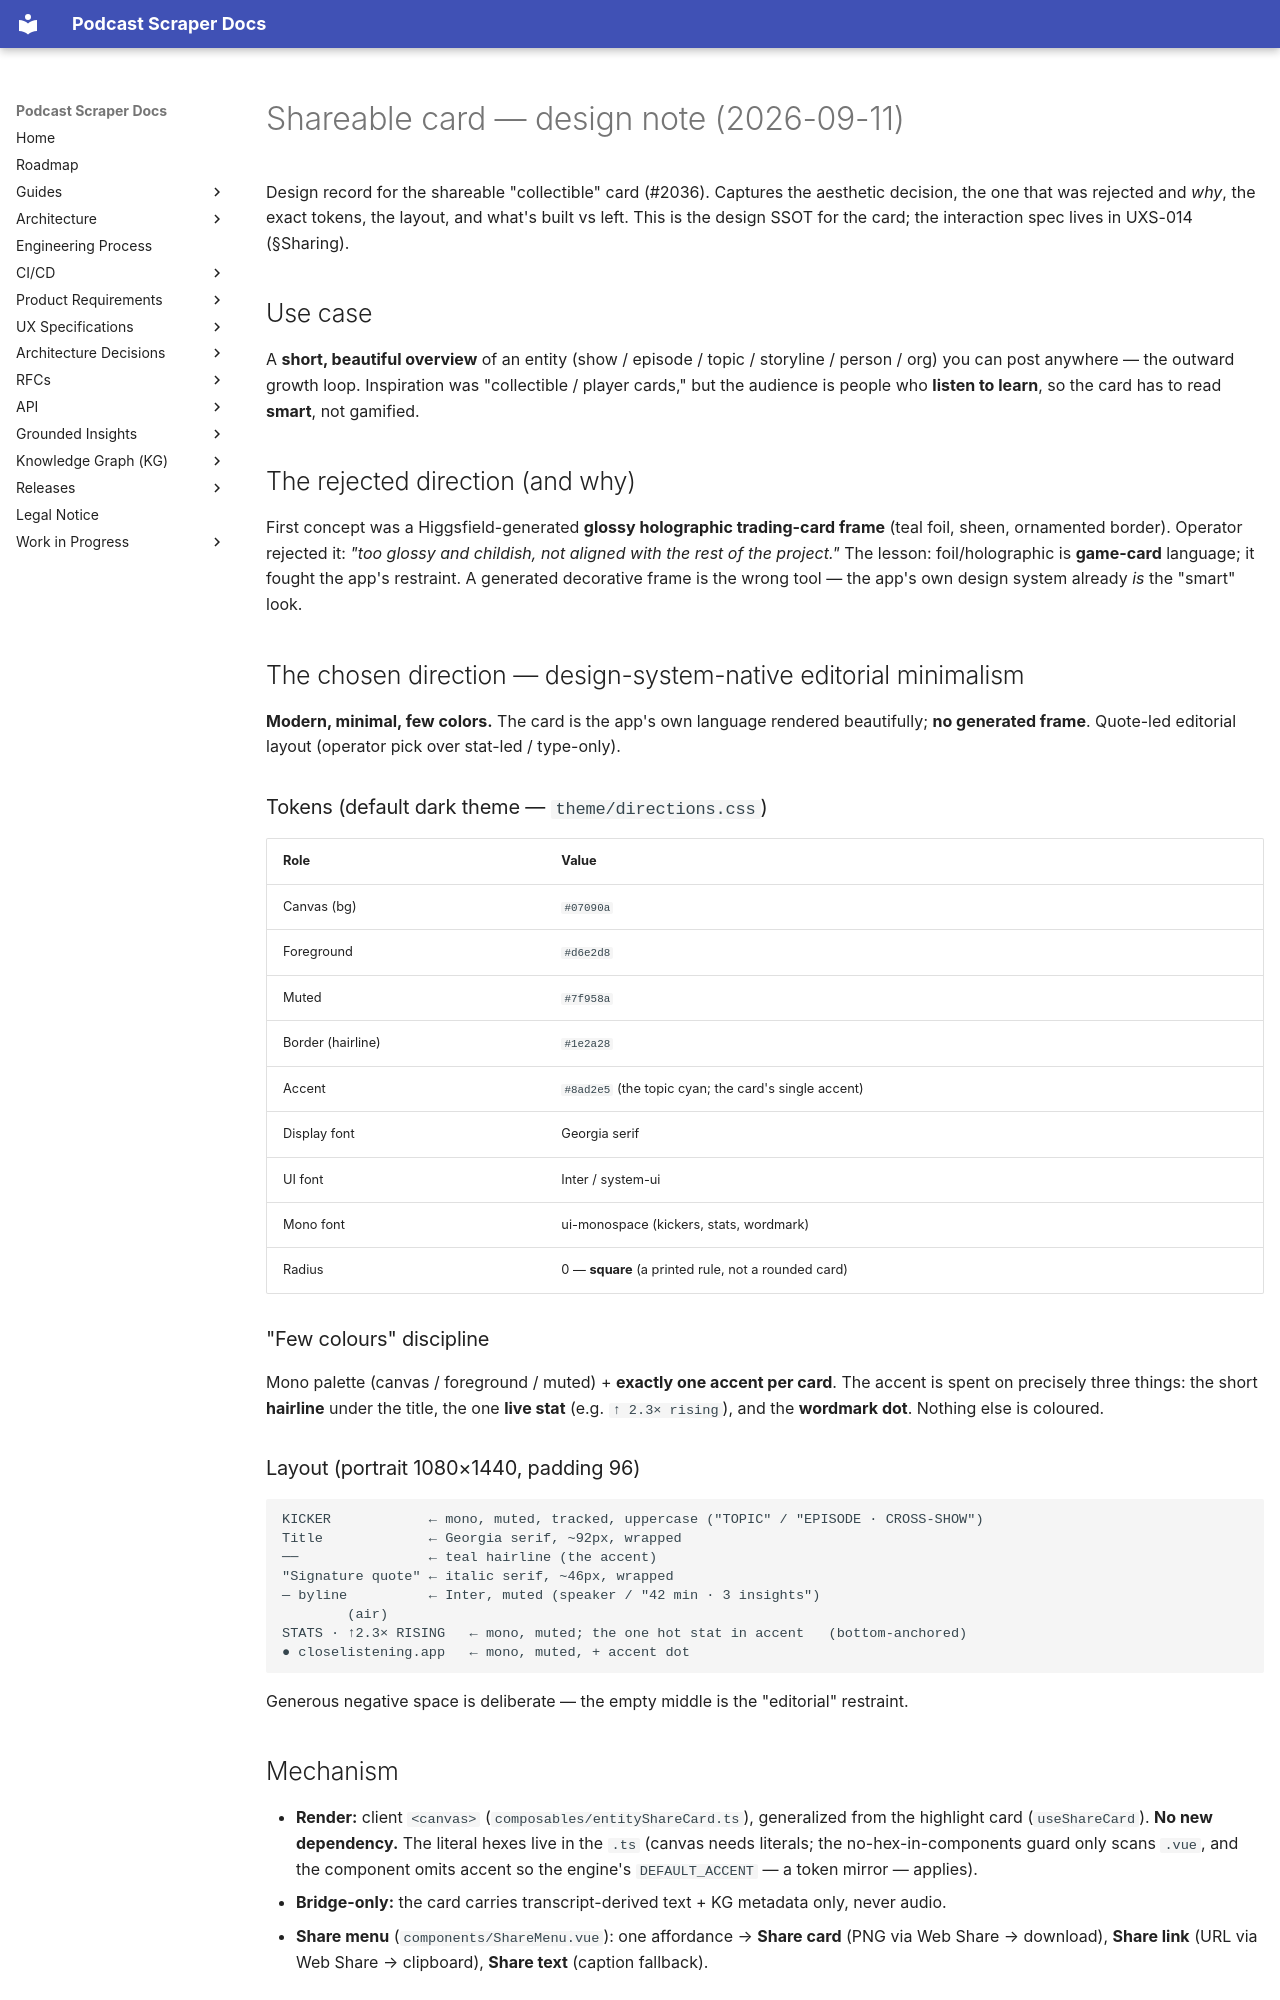

repository: chipi/podcast_scraper · page: wip/2026-09-11-share-card-design/index.html · generator: mkdocs

# Shareable card — design note (2026-09-11)

Design record for the shareable "collectible" card (#2036). Captures the aesthetic decision, the
one that was rejected and *why*, the exact tokens, the layout, and what's built vs left. This is the
design SSOT for the card; the interaction spec lives in UXS-014 (§Sharing).

## Use case

A **short, beautiful overview** of an entity (show / episode / topic / storyline / person / org)
you can post anywhere — the outward growth loop. Inspiration was "collectible / player cards," but
the audience is people who **listen to learn**, so the card has to read **smart**, not gamified.

## The rejected direction (and why)

First concept was a Higgsfield-generated **glossy holographic trading-card frame** (teal foil,
sheen, ornamented border). Operator rejected it: *"too glossy and childish, not aligned with the
rest of the project."* The lesson: foil/holographic is **game-card** language; it fought the app's
restraint. A generated decorative frame is the wrong tool — the app's own design system already
*is* the "smart" look.

## The chosen direction — design-system-native editorial minimalism

**Modern, minimal, few colors.** The card is the app's own language rendered beautifully; **no
generated frame**. Quote-led editorial layout (operator pick over stat-led / type-only).

### Tokens (default dark theme — `theme/directions.css`)

| Role | Value |
|---|---|
| Canvas (bg) | `#07090a` |
| Foreground | `#d6e2d8` |
| Muted | `#7f958a` |
| Border (hairline) | `#1e2a28` |
| Accent | `#8ad2e5` (the topic cyan; the card's single accent) |
| Display font | Georgia serif |
| UI font | Inter / system-ui |
| Mono font | ui-monospace (kickers, stats, wordmark) |
| Radius | 0 — **square** (a printed rule, not a rounded card) |

### "Few colours" discipline

Mono palette (canvas / foreground / muted) + **exactly one accent per card**. The accent is spent on
precisely three things: the short **hairline** under the title, the one **live stat** (e.g.
`↑ 2.3× rising`), and the **wordmark dot**. Nothing else is coloured.

### Layout (portrait 1080×1440, padding 96)

```
KICKER            ← mono, muted, tracked, uppercase ("TOPIC" / "EPISODE · CROSS-SHOW")
Title             ← Georgia serif, ~92px, wrapped
──                ← teal hairline (the accent)
"Signature quote" ← italic serif, ~46px, wrapped
— byline          ← Inter, muted (speaker / "42 min · 3 insights")
        (air)
STATS · ↑2.3× RISING   ← mono, muted; the one hot stat in accent   (bottom-anchored)
● closelistening.app   ← mono, muted, + accent dot
```

Generous negative space is deliberate — the empty middle is the "editorial" restraint.

## Mechanism

- **Render:** client `<canvas>` (`composables/entityShareCard.ts`), generalized from the highlight
  card (`useShareCard`). **No new dependency.** The literal hexes live in the `.ts` (canvas needs
  literals; the no-hex-in-components guard only scans `.vue`, and the component omits accent so the
  engine's `DEFAULT_ACCENT` — a token mirror — applies).
- **Bridge-only:** the card carries transcript-derived text + KG metadata only, never audio.
- **Share menu** (`components/ShareMenu.vue`): one affordance → **Share card** (PNG via Web Share →
  download), **Share link** (URL via Web Share → clipboard), **Share text** (caption fallback).
